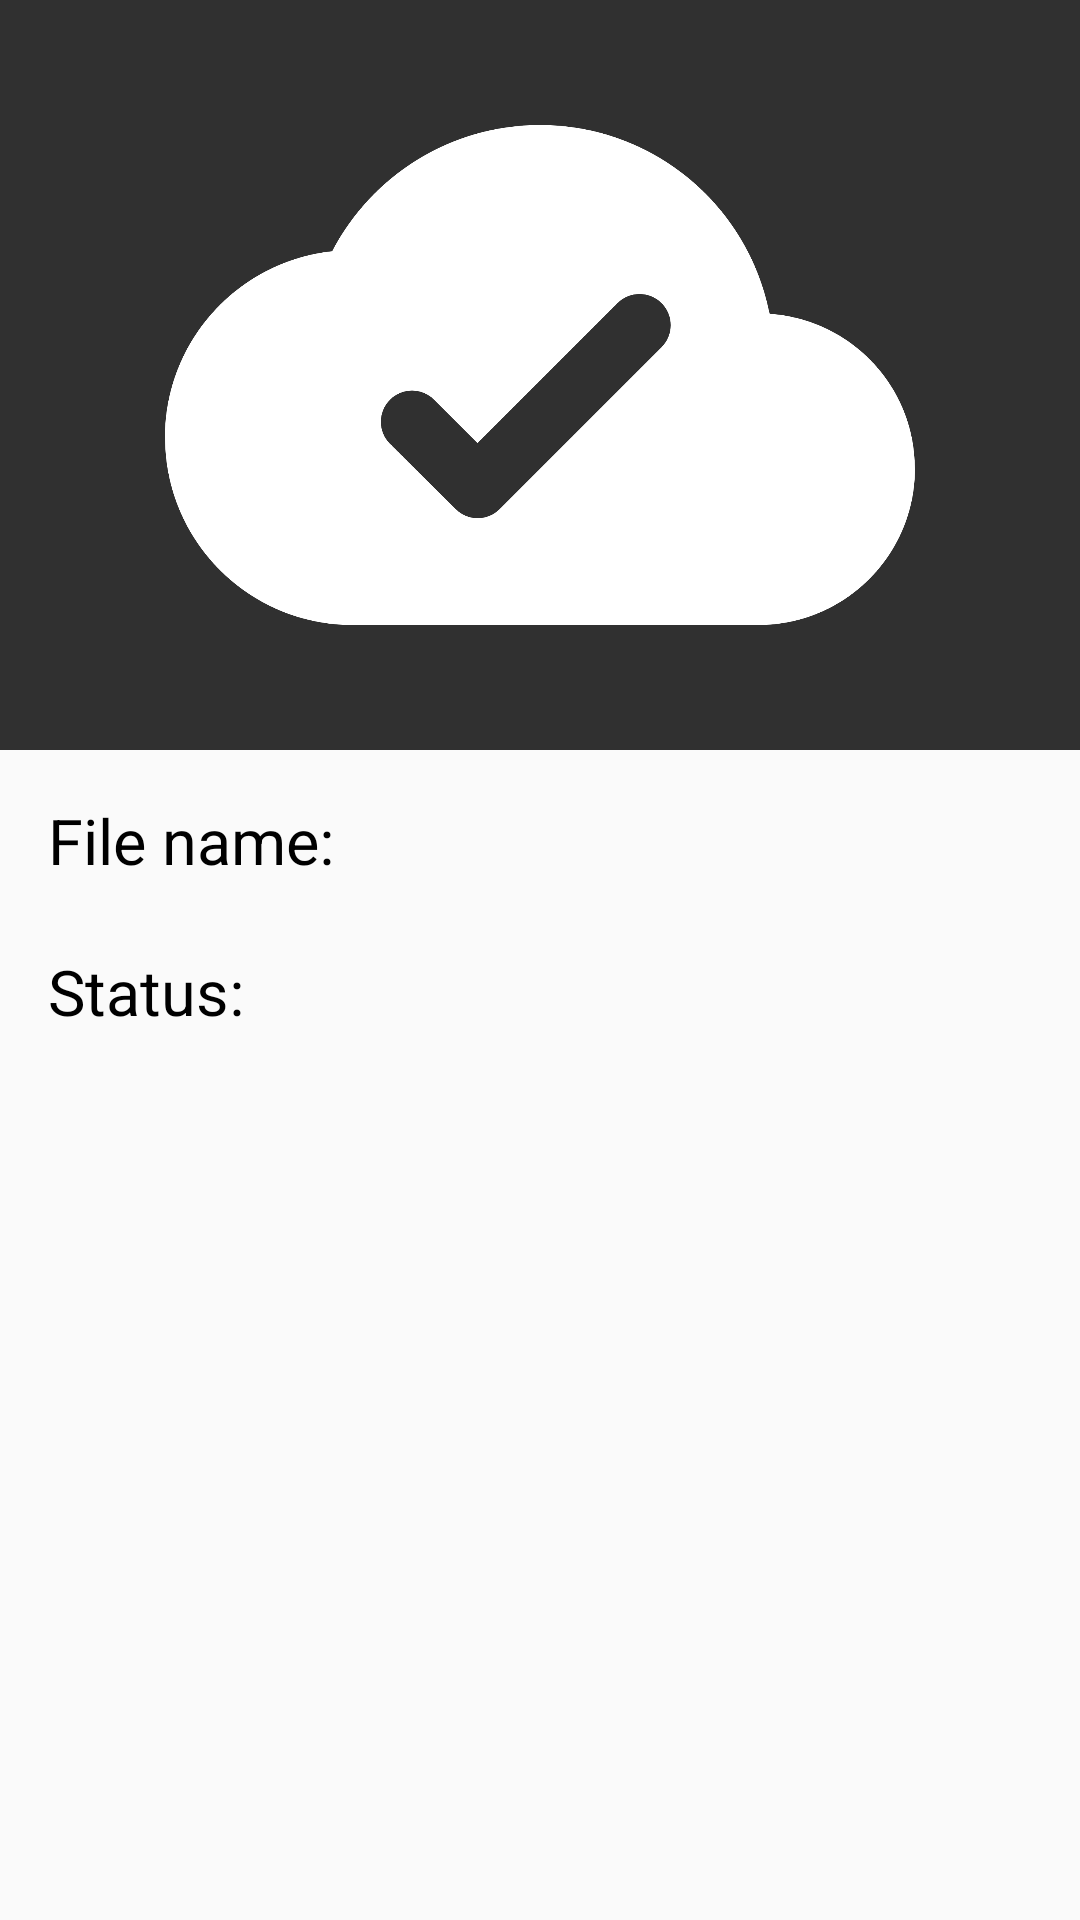

Reconstruct the res/layout file that produces this screen, plus the resources it refers to.
<!-- AndroidManifest.xml: application theme AppTheme -->
<!-- res/layout/content_detail.xml -->
<?xml version="1.0" encoding="utf-8"?>
<androidx.constraintlayout.motion.widget.MotionLayout xmlns:android="http://schemas.android.com/apk/res/android"
    xmlns:app="http://schemas.android.com/apk/res-auto"
    xmlns:tools="http://schemas.android.com/tools"
    android:layout_width="match_parent"
    android:layout_height="match_parent"
    app:layoutDescription="@xml/content_detail_xml_main_layout_scene"
    app:layout_behavior="@string/appbar_scrolling_view_behavior"
    tools:context="com.othman.loadapp.DetailActivity"
    tools:showIn="@layout/activity_detail">

    <ImageView
        android:id="@+id/download_img"
        android:layout_width="match_parent"
        android:layout_height="250dp"
        android:background="#303030"
        android:contentDescription="@string/downloaded_successfully"
        android:src="@drawable/ic_round_cloud_done_24"
        app:layout_constraintTop_toTopOf="parent" />

    <TextView
        android:id="@+id/file_name_text"
        android:layout_width="wrap_content"
        android:layout_height="wrap_content"
        android:layout_margin="16dp"
        android:text="@string/file_name"
        android:textColor="#000"
        android:textSize="21sp"
        app:layout_constraintStart_toStartOf="parent"
        app:layout_constraintTop_toBottomOf="@id/download_img" />


    <TextView
        android:id="@+id/file_name"
        android:layout_width="0dp"
        android:layout_height="wrap_content"
        android:layout_marginStart="32dp"
        android:textColor="#505050"
        android:textSize="18sp"
        app:layout_constraintBottom_toBottomOf="@id/file_name_text"
        app:layout_constraintEnd_toEndOf="parent"
        app:layout_constraintStart_toEndOf="@id/file_name_text"
        app:layout_constraintTop_toTopOf="@id/file_name_text"
        tools:text="Glide" />

    <TextView
        android:id="@+id/status_text"
        android:layout_width="wrap_content"
        android:layout_height="wrap_content"
        android:layout_marginTop="24dp"
        android:text="@string/status"
        android:textColor="#000"
        android:textSize="21sp"
        app:layout_constraintStart_toStartOf="@id/file_name_text"
        app:layout_constraintTop_toBottomOf="@id/file_name" />


    <TextView
        android:id="@+id/status"
        android:layout_width="0dp"
        android:layout_height="wrap_content"
        android:layout_marginStart="32dp"
        android:textColor="#505050"
        android:textSize="18sp"
        app:layout_constraintBottom_toBottomOf="@id/status_text"
        app:layout_constraintEnd_toEndOf="parent"
        app:layout_constraintStart_toEndOf="@id/status_text"
        app:layout_constraintTop_toTopOf="@id/status_text"
        tools:text="@string/success" />


    <com.othman.loadapp.LoadingButton
        android:id="@+id/ok"
        android:layout_width="match_parent"
        android:layout_height="60dp"
        android:layout_marginHorizontal="48dp"
        android:layout_marginBottom="32dp"
        app:layout_constraintBottom_toBottomOf="parent"
        app:lb_idle_text="@string/ok"
        app:lb_radius="15dp"
        app:lb_textSize="18sp" />

</androidx.constraintlayout.motion.widget.MotionLayout>
<!-- res/layout/activity_detail.xml (included above) -->
<?xml version="1.0" encoding="utf-8"?>
<layout xmlns:android="http://schemas.android.com/apk/res/android"
    xmlns:app="http://schemas.android.com/apk/res-auto"
    xmlns:tools="http://schemas.android.com/tools">


    <data>

    </data>

    <androidx.coordinatorlayout.widget.CoordinatorLayout
        android:layout_width="match_parent"
        android:layout_height="match_parent"
        tools:context="com.othman.loadapp.DetailActivity">

        <com.google.android.material.appbar.AppBarLayout
            android:layout_width="match_parent"
            android:layout_height="wrap_content"
            android:theme="@style/AppTheme.AppBarOverlay">

            <androidx.appcompat.widget.Toolbar
                android:id="@+id/toolbar"
                android:layout_width="match_parent"
                android:layout_height="?attr/actionBarSize"
                android:background="?attr/colorPrimary"
                app:popupTheme="@style/AppTheme.PopupOverlay" />

        </com.google.android.material.appbar.AppBarLayout>

        <include layout="@layout/content_detail" />

    </androidx.coordinatorlayout.widget.CoordinatorLayout>


</layout>
<!-- resources referenced by this layout -->
<resources>
  <!-- drawable ic_round_cloud_done_24 (drawable) -->
  <vector xmlns:android="http://schemas.android.com/apk/res/android"
      android:width="24dp"
      android:height="24dp"
      android:viewportWidth="24"
      android:viewportHeight="24">
      <path
          android:fillColor="@android:color/white"
          android:pathData="M19.35,10.04C18.67,6.59 15.64,4 12,4 9.11,4 6.6,5.64 5.35,8.04 2.34,8.36 0,10.91 0,14c0,3.31 2.69,6 6,6h13c2.76,0 5,-2.24 5,-5 0,-2.64 -2.05,-4.78 -4.65,-4.96zM10.71,16.29c-0.39,0.39 -1.02,0.39 -1.41,0L7.2,14.2c-0.39,-0.39 -0.39,-1.02 0,-1.41 0.39,-0.39 1.02,-0.39 1.41,0L10,14.18l4.48,-4.48c0.39,-0.39 1.02,-0.39 1.41,0 0.39,0.39 0.39,1.02 0,1.41l-5.18,5.18z" />
  </vector>
  <string name="downloaded_successfully">Downloaded Successfully</string>
  <string name="file_name">File name:</string>
  <string name="ok">Ok</string>
  <string name="status">Status:</string>
  <string name="success">Success</string>
  <style name="AppTheme.AppBarOverlay" parent="ThemeOverlay.AppCompat.Dark.ActionBar" />
  <style name="AppTheme.PopupOverlay" parent="ThemeOverlay.AppCompat.Light" />
  <style name="AppTheme" parent="Theme.AppCompat.Light.DarkActionBar">
          
          <item name="colorPrimary">@color/colorPrimary</item>
          <item name="colorPrimaryDark">@color/colorPrimaryDark</item>
          <item name="colorSecondary">@color/colorSecondary</item>
      </style>
  <color name="colorPrimary">#000</color>
  <color name="colorPrimaryDark">#000</color>
  <color name="colorSecondary">#E91E63</color>
</resources>
